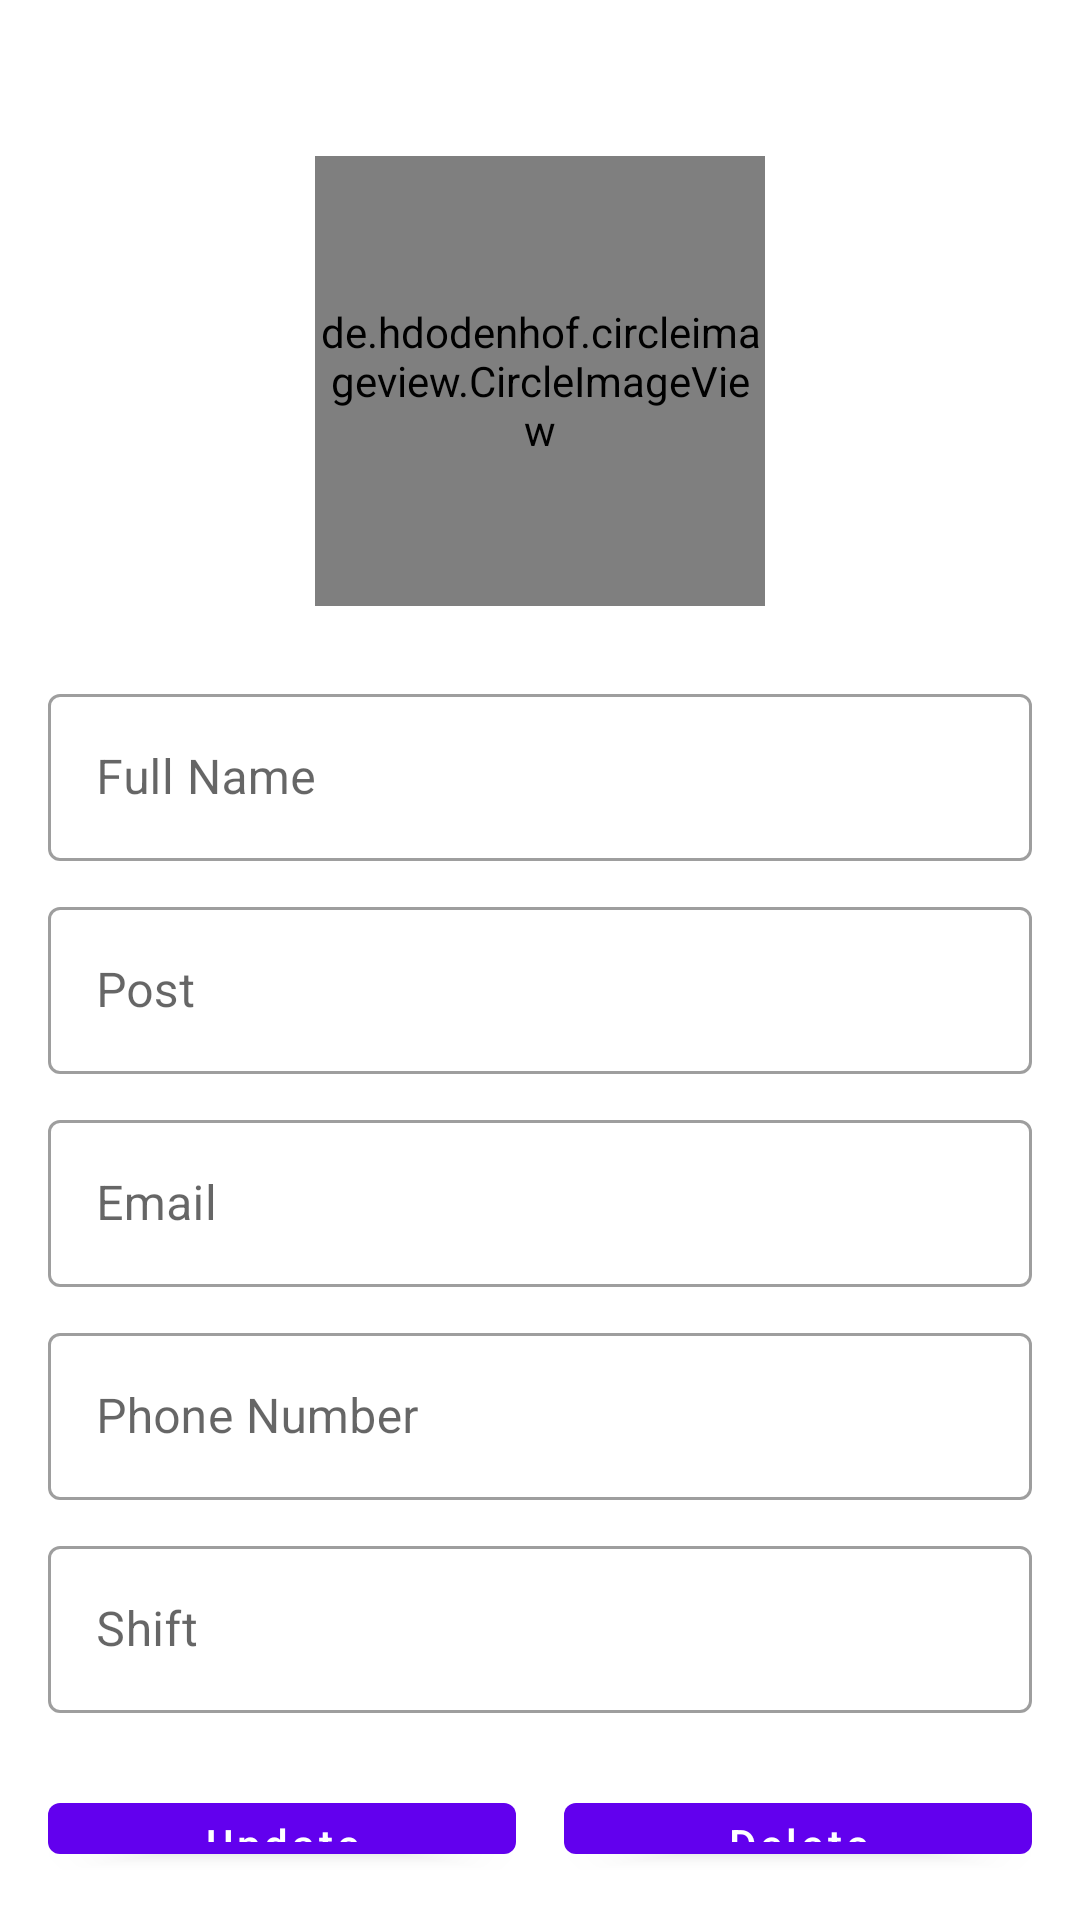

Here is an Android app screen rendered from its layout file. Give the layout XML and the strings, colors and styles it references.
<!-- AndroidManifest.xml: application theme Theme.AdminsOfKDSchool -->
<!-- res/layout/activity_update_teacher.xml -->
<?xml version="1.0" encoding="utf-8"?>
<LinearLayout xmlns:android="http://schemas.android.com/apk/res/android"
    xmlns:app="http://schemas.android.com/apk/res-auto"
    xmlns:tools="http://schemas.android.com/tools"
    android:layout_width="match_parent"
    android:layout_height="match_parent"
    android:orientation="vertical"
    android:padding="16dp"
    tools:context=".faculty.UpdateTeacherActivity">

    <de.hdodenhof.circleimageview.CircleImageView
        android:layout_width="150dp"
        android:layout_height="150dp"
        android:id="@+id/updateTeacherImage"
        android:layout_gravity="center_horizontal"
        android:src="@drawable/avater_profile"
        android:layout_marginTop="36dp"/>

    <com.google.android.material.textfield.TextInputLayout
        android:layout_width="match_parent"
        android:layout_height="wrap_content"
        android:layout_marginTop="24dp"
        style="@style/Widget.MaterialComponents.TextInputLayout.OutlinedBox">

        <com.google.android.material.textfield.TextInputEditText
            android:layout_width="match_parent"
            android:layout_height="wrap_content"
            android:hint="Full Name"
            android:inputType="text"
            android:id="@+id/updateTeacherName"/>
    </com.google.android.material.textfield.TextInputLayout>

    <com.google.android.material.textfield.TextInputLayout
        android:layout_width="match_parent"
        android:layout_height="wrap_content"
        android:layout_marginTop="10dp"
        style="@style/Widget.MaterialComponents.TextInputLayout.OutlinedBox">

        <com.google.android.material.textfield.TextInputEditText
            android:layout_width="match_parent"
            android:layout_height="wrap_content"
            android:hint="Post"
            android:inputType="text"
            android:id="@+id/updateTeacherPost"/>
    </com.google.android.material.textfield.TextInputLayout>

    <com.google.android.material.textfield.TextInputLayout
        android:layout_width="match_parent"
        android:layout_height="wrap_content"
        android:layout_marginTop="10dp"
        style="@style/Widget.MaterialComponents.TextInputLayout.OutlinedBox">

        <com.google.android.material.textfield.TextInputEditText
            android:layout_width="match_parent"
            android:layout_height="wrap_content"
            android:inputType="textEmailAddress"
            android:hint="Email"
            android:id="@+id/updateTeacherEmail"/>
    </com.google.android.material.textfield.TextInputLayout>

    <com.google.android.material.textfield.TextInputLayout
        android:layout_width="match_parent"
        android:layout_height="wrap_content"
        android:layout_marginTop="10dp"
        style="@style/Widget.MaterialComponents.TextInputLayout.OutlinedBox">

        <com.google.android.material.textfield.TextInputEditText
            android:layout_width="match_parent"
            android:layout_height="wrap_content"
            android:hint="Phone Number"
            android:inputType="phone"
            android:id="@+id/updateTeacherPhoneNumber"/>
    </com.google.android.material.textfield.TextInputLayout>

    <com.google.android.material.textfield.TextInputLayout
        android:layout_width="match_parent"
        android:layout_height="wrap_content"
        android:layout_marginTop="10dp"
        style="@style/Widget.MaterialComponents.TextInputLayout.OutlinedBox">

        <com.google.android.material.textfield.TextInputEditText
            android:layout_width="match_parent"
            android:layout_height="wrap_content"
            android:hint="Shift"
            android:inputType="text"
            android:id="@+id/updateTeacherShift"/>
    </com.google.android.material.textfield.TextInputLayout>

    <LinearLayout
        android:layout_width="match_parent"
        android:layout_height="wrap_content"
        android:orientation="horizontal"
        android:layout_marginTop="24dp"
        android:weightSum="2">

        <com.google.android.material.button.MaterialButton
            android:layout_width="0dp"
            android:layout_height="wrap_content"
            android:layout_weight="1"
            android:text="Update"
            android:textAllCaps="false"
            android:layout_marginRight="8dp"
            android:id="@+id/updateTeacherBtn"/>

        <com.google.android.material.button.MaterialButton
            android:layout_width="0dp"
            android:layout_height="wrap_content"
            android:layout_weight="1"
            android:textAllCaps="false"
            android:layout_marginLeft="8dp"
            android:text="Delete"
            android:id="@+id/deleteTeacherBtn"/>

    </LinearLayout>


</LinearLayout>
<!-- resources referenced by this layout -->
<resources>
  <!-- drawable avater_profile: webp bitmap (drawable, 49014 bytes) -->
  <style name="Theme.AdminsOfKDSchool" parent="Theme.MaterialComponents.DayNight.DarkActionBar">
          
          <item name="colorPrimary">@color/purple_500</item>
          <item name="colorPrimaryVariant">@color/purple_700</item>
          <item name="colorOnPrimary">@color/white</item>
          
          <item name="colorSecondary">@color/teal_200</item>
          <item name="colorSecondaryVariant">@color/teal_700</item>
          <item name="colorOnSecondary">@color/black</item>
          
          <item name="android:statusBarColor" tools:targetApi="l">?attr/colorPrimaryVariant</item>
          
      </style>
  <color name="purple_500">#FF6200EE</color>
  <color name="purple_700">#FF3700B3</color>
  <color name="white">#FFFFFFFF</color>
  <color name="teal_200">#FF03DAC5</color>
  <color name="teal_700">#FF018786</color>
  <color name="black">#FF000000</color>
</resources>
